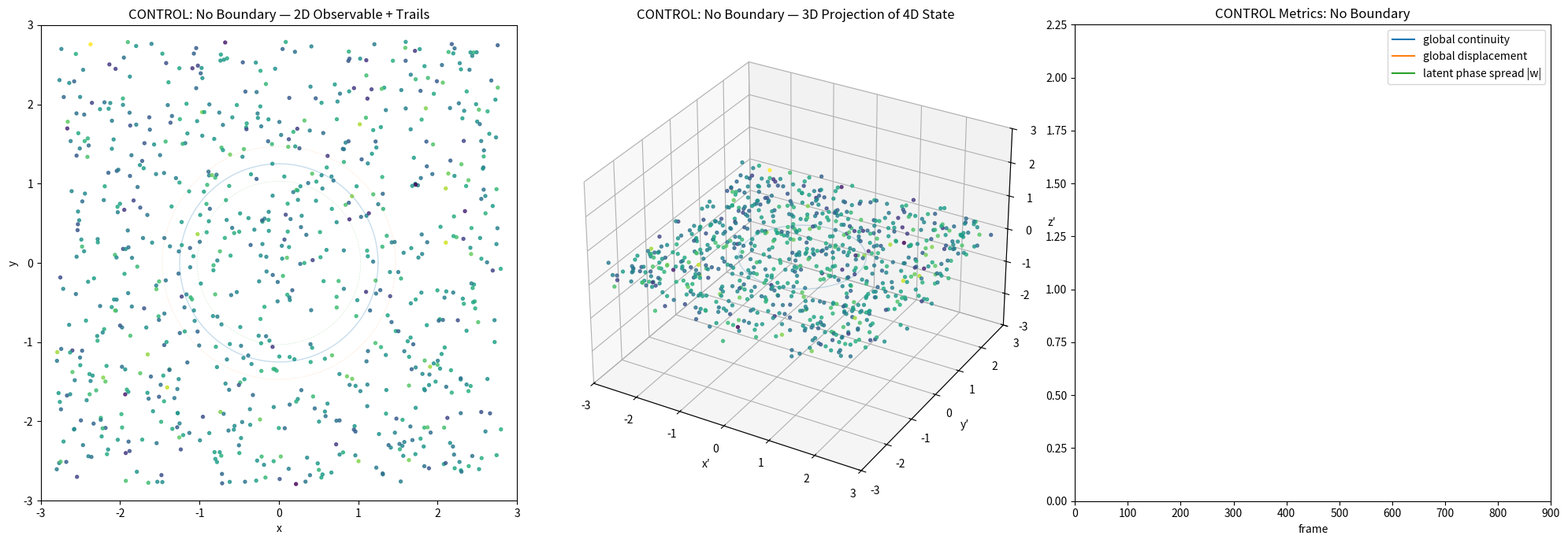

This figure's Python source:
from typing import Any, cast

import numpy as np
import matplotlib.pyplot as plt
from matplotlib.animation import FuncAnimation
from numpy.typing import NDArray

# ============================================================
# SIM_PROJECT_4D_CONTROL_NO_BOUNDARY
#
# Control test:
#   REMOVE boundary field.
#
# Keeps:
#   - orthogonal x/y modes
#   - latent z/w state
#   - 4D projection
#   - particle trails
#
# Removes:
#   - boundary-local swirl
#   - boundary-local radial compression
#   - boundary-local nonlinear coupling
#   - boundary occupancy / boundary trap logic
#
# Question:
#   Do the recurring collapse/orbit/reconstruction patterns still appear
#   without an explicit boundary?
# ============================================================

FloatArray = NDArray[np.float64]

np.random.seed(7)

# -----------------------------
# PARTICLES / LATENT 4D STATE
# -----------------------------
N = 800
TRAIL_LEN = 45

state4: FloatArray = np.zeros((N, 4), dtype=np.float64)
state4[:, 0] = np.random.uniform(-2.8, 2.8, N)
state4[:, 1] = np.random.uniform(-2.8, 2.8, N)
state4[:, 2] = np.random.normal(0.0, 0.25, N)
state4[:, 3] = np.random.normal(0.0, 0.35, N)

vel4: FloatArray = np.zeros_like(state4)
initial4: FloatArray = state4.copy()

trail_xy: FloatArray = np.repeat(state4[:, :2][None, :, :], TRAIL_LEN, axis=0)

# -----------------------------
# PARAMETERS
# -----------------------------
dt = 0.032

r0 = 1.25
sigma = 0.22

orth_gain = 0.50
z_gain = 0.42
w_gain = 0.34

damping = 0.94
escape_radius = 3.15

camera_elev = 28
camera_spin = 0.28

rot_xw_speed = 0.010
rot_yw_speed = 0.007
rot_zw_speed = 0.006

# -----------------------------
# FIGURE
# -----------------------------
fig = plt.figure(figsize=(20, 7))

ax2d = fig.add_subplot(1, 3, 1)
ax3d = fig.add_subplot(1, 3, 2, projection="3d")
ax3d_any = cast(Any, ax3d)
axm = fig.add_subplot(1, 3, 3)

# -----------------------------
# 2D VIEW
# -----------------------------
ax2d.set_title("CONTROL: No Boundary — 2D Observable + Trails")
ax2d.set_xlim(-3, 3)
ax2d.set_ylim(-3, 3)
ax2d.set_aspect("equal")
ax2d.set_xlabel("x")
ax2d.set_ylabel("y")

theta: FloatArray = np.linspace(0, 2 * np.pi, 600, dtype=np.float64)

# Faint reference ring only, not used in math
ax2d.plot(r0 * np.cos(theta), r0 * np.sin(theta), linewidth=1.0, alpha=0.25)
ax2d.plot(
    (r0 + sigma) * np.cos(theta),
    (r0 + sigma) * np.sin(theta),
    linewidth=0.5,
    linestyle="--",
    alpha=0.18,
)
ax2d.plot(
    (r0 - sigma) * np.cos(theta),
    (r0 - sigma) * np.sin(theta),
    linewidth=0.5,
    linestyle="--",
    alpha=0.18,
)

trail_stride = 5
trail_indices = np.arange(0, N, trail_stride)
trail_lines: list[Any] = []

for _ in trail_indices:
    line, = ax2d.plot([], [], linewidth=0.45, alpha=0.35)
    trail_lines.append(line)

sc2d = ax2d.scatter(
    state4[:, 0],
    state4[:, 1],
    s=8,
    alpha=0.78,
    c=state4[:, 3],
    cmap="viridis",
)

info = ax2d.text(
    0.02,
    0.98,
    "",
    transform=ax2d.transAxes,
    va="top",
    ha="left",
    bbox=dict(boxstyle="round", alpha=0.25),
)

# -----------------------------
# 3D VIEW
# -----------------------------
ax3d.set_title("CONTROL: No Boundary — 3D Projection of 4D State")
ax3d.set_xlim(-3, 3)
ax3d.set_ylim(-3, 3)
ax3d.set_zlim(-3, 3)
ax3d.set_xlabel("x′")
ax3d.set_ylabel("y′")
ax3d.set_zlabel("z′")

# Faint reference ring only
ring_x: FloatArray = r0 * np.cos(theta)
ring_y: FloatArray = r0 * np.sin(theta)
ring_z: FloatArray = np.zeros_like(theta)
ax3d.plot(ring_x, ring_y, ring_z, linewidth=1.0, alpha=0.25)

sc3d_holder: list[Any] = [
    ax3d_any.scatter(
        state4[:, 0],
        state4[:, 1],
        state4[:, 2],
        s=8,
        alpha=0.76,
        c=state4[:, 3],
        cmap="viridis",
    )
]

# -----------------------------
# METRICS
# -----------------------------
axm.set_title("CONTROL Metrics: No Boundary")
axm.set_xlim(0, 900)
axm.set_ylim(0, 2.25)
axm.set_xlabel("frame")

line_cont, = axm.plot([], [], label="global continuity")
line_dist, = axm.plot([], [], label="global displacement")
line_w, = axm.plot([], [], label="latent phase spread |w|")

axm.legend(loc="upper right")

frames: list[int] = []
continuity_vals: list[float] = []
displacement_vals: list[float] = []
w_vals: list[float] = []

# -----------------------------
# HELPERS
# -----------------------------
def rotate_4d(points: FloatArray, frame: int) -> FloatArray:
    p: FloatArray = points.copy()

    ax = rot_xw_speed * frame
    ay = rot_yw_speed * frame
    az = rot_zw_speed * frame

    x = p[:, 0].copy()
    w = p[:, 3].copy()
    p[:, 0] = x * np.cos(ax) - w * np.sin(ax)
    p[:, 3] = x * np.sin(ax) + w * np.cos(ax)

    y = p[:, 1].copy()
    w = p[:, 3].copy()
    p[:, 1] = y * np.cos(ay) - w * np.sin(ay)
    p[:, 3] = y * np.sin(ay) + w * np.cos(ay)

    z = p[:, 2].copy()
    w = p[:, 3].copy()
    p[:, 2] = z * np.cos(az) - w * np.sin(az)
    p[:, 3] = z * np.sin(az) + w * np.cos(az)

    return p


def latent_vector_field_no_boundary(
    s: FloatArray,
    frame: int,
) -> FloatArray:
    """
    No boundary terms.

    Only orthogonal x/y modes plus weak z/w latent oscillation.
    """
    x = s[:, 0]
    y = s[:, 1]
    z = s[:, 2]
    w = s[:, 3]

    u = np.sin(2.8 * x + 0.040 * frame)
    v = np.sin(2.8 * y - 0.035 * frame)

    # Orthogonal drift only
    dx = orth_gain * u
    dy = orth_gain * v

    # Weak latent response without boundary forcing
    dz = z_gain * (-0.22 * z + 0.15 * np.sin(w + 0.025 * frame))
    dw = w_gain * (-0.12 * w + 0.15 * np.cos(z - 0.020 * frame))

    field_vel: FloatArray = np.column_stack([dx, dy, dz, dw]).astype(np.float64)
    return field_vel


def global_continuity_score(current: FloatArray, initial: FloatArray) -> float:
    r_now = np.sqrt(current[:, 0] ** 2 + current[:, 1] ** 2)
    r_ini = np.sqrt(initial[:, 0] ** 2 + initial[:, 1] ** 2)

    hist_now, _ = np.histogram(r_now, bins=44, range=(0, 3), density=True)
    hist_ini, _ = np.histogram(r_ini, bins=44, range=(0, 3), density=True)

    a = hist_now - hist_now.mean()
    b = hist_ini - hist_ini.mean()

    denom = np.linalg.norm(a) * np.linalg.norm(b)
    if denom == 0:
        return 0.0

    return float((np.dot(a, b) / denom + 1.0) / 2.0)


def global_displacement_score(current: FloatArray, initial: FloatArray) -> float:
    disp = np.linalg.norm(current - initial, axis=1)
    return float(np.mean(disp))


def classify_state(cont: float, disp: float) -> str:
    if disp > 1.55 and cont < 0.55:
        return "GLOBAL DISPERSION / CONTINUITY WEAK"
    if disp > 1.55 and cont >= 0.55:
        return "GLOBAL DISPLACEMENT / CONTINUITY SURVIVES"
    if cont > 0.70:
        return "GLOBAL CONTINUITY PRESERVED"
    return "ORTHOGONAL FIELD EVOLUTION"


def respawn_escaped_particles() -> None:
    global state4, vel4, initial4, trail_xy

    r = np.sqrt(state4[:, 0] ** 2 + state4[:, 1] ** 2)
    out = r > escape_radius

    if np.any(out):
        count = int(out.sum())

        state4[out, 0] = np.random.uniform(-2.6, 2.6, count)
        state4[out, 1] = np.random.uniform(-2.6, 2.6, count)
        state4[out, 2] = np.random.normal(0.0, 0.25, count)
        state4[out, 3] = np.random.normal(0.0, 0.35, count)

        vel4[out] = 0.0
        initial4[out] = state4[out]

        for ti in range(TRAIL_LEN):
            trail_xy[ti, out, :] = state4[out, :2]


def update_trails() -> None:
    global trail_xy
    trail_xy[:-1] = trail_xy[1:]
    trail_xy[-1] = state4[:, :2]


# -----------------------------
# UPDATE
# -----------------------------
def update(frame: int) -> tuple[Any, ...]:
    global state4, vel4

    field_vel = latent_vector_field_no_boundary(state4, frame)

    vel4 = damping * vel4 + dt * field_vel
    state4 = state4 + vel4

    respawn_escaped_particles()
    update_trails()

    projected = rotate_4d(state4, frame)

    cont = global_continuity_score(state4, initial4)
    disp = global_displacement_score(state4, initial4)
    w_spread = float(np.mean(np.abs(state4[:, 3])))
    phase_label = classify_state(cont, disp)

    frames.append(frame)
    continuity_vals.append(cont)
    displacement_vals.append(min(disp, 2.25))
    w_vals.append(min(w_spread, 2.25))

    sc2d.set_offsets(state4[:, :2])
    sc2d.set_array(state4[:, 3])

    for line, idx in zip(trail_lines, trail_indices):
        xy = trail_xy[:, idx, :]
        line.set_data(xy[:, 0], xy[:, 1])

    sc3d_holder[0].remove()
    sc3d_holder[0] = ax3d_any.scatter(
        projected[:, 0],
        projected[:, 1],
        projected[:, 2],
        s=8,
        alpha=0.76,
        c=projected[:, 3],
        cmap="viridis",
    )

    ax3d.view_init(elev=camera_elev, azim=45 + camera_spin * frame)

    line_cont.set_data(frames, continuity_vals)
    line_dist.set_data(frames, displacement_vals)
    line_w.set_data(frames, w_vals)

    info.set_text(
        f"frame = {frame}\n"
        f"state = {phase_label}\n"
        f"global continuity = {cont:.3f}\n"
        f"global displacement = {disp:.3f}\n"
        f"latent |w| spread = {w_spread:.3f}\n"
        f"CONTROL = NO BOUNDARY"
    )

    return (
        sc2d,
        sc3d_holder[0],
        line_cont,
        line_dist,
        line_w,
        info,
        *trail_lines,
    )


ani = FuncAnimation(
    fig,
    update,
    frames=900,
    interval=25,
    blit=False,
)

plt.tight_layout()
plt.show()
